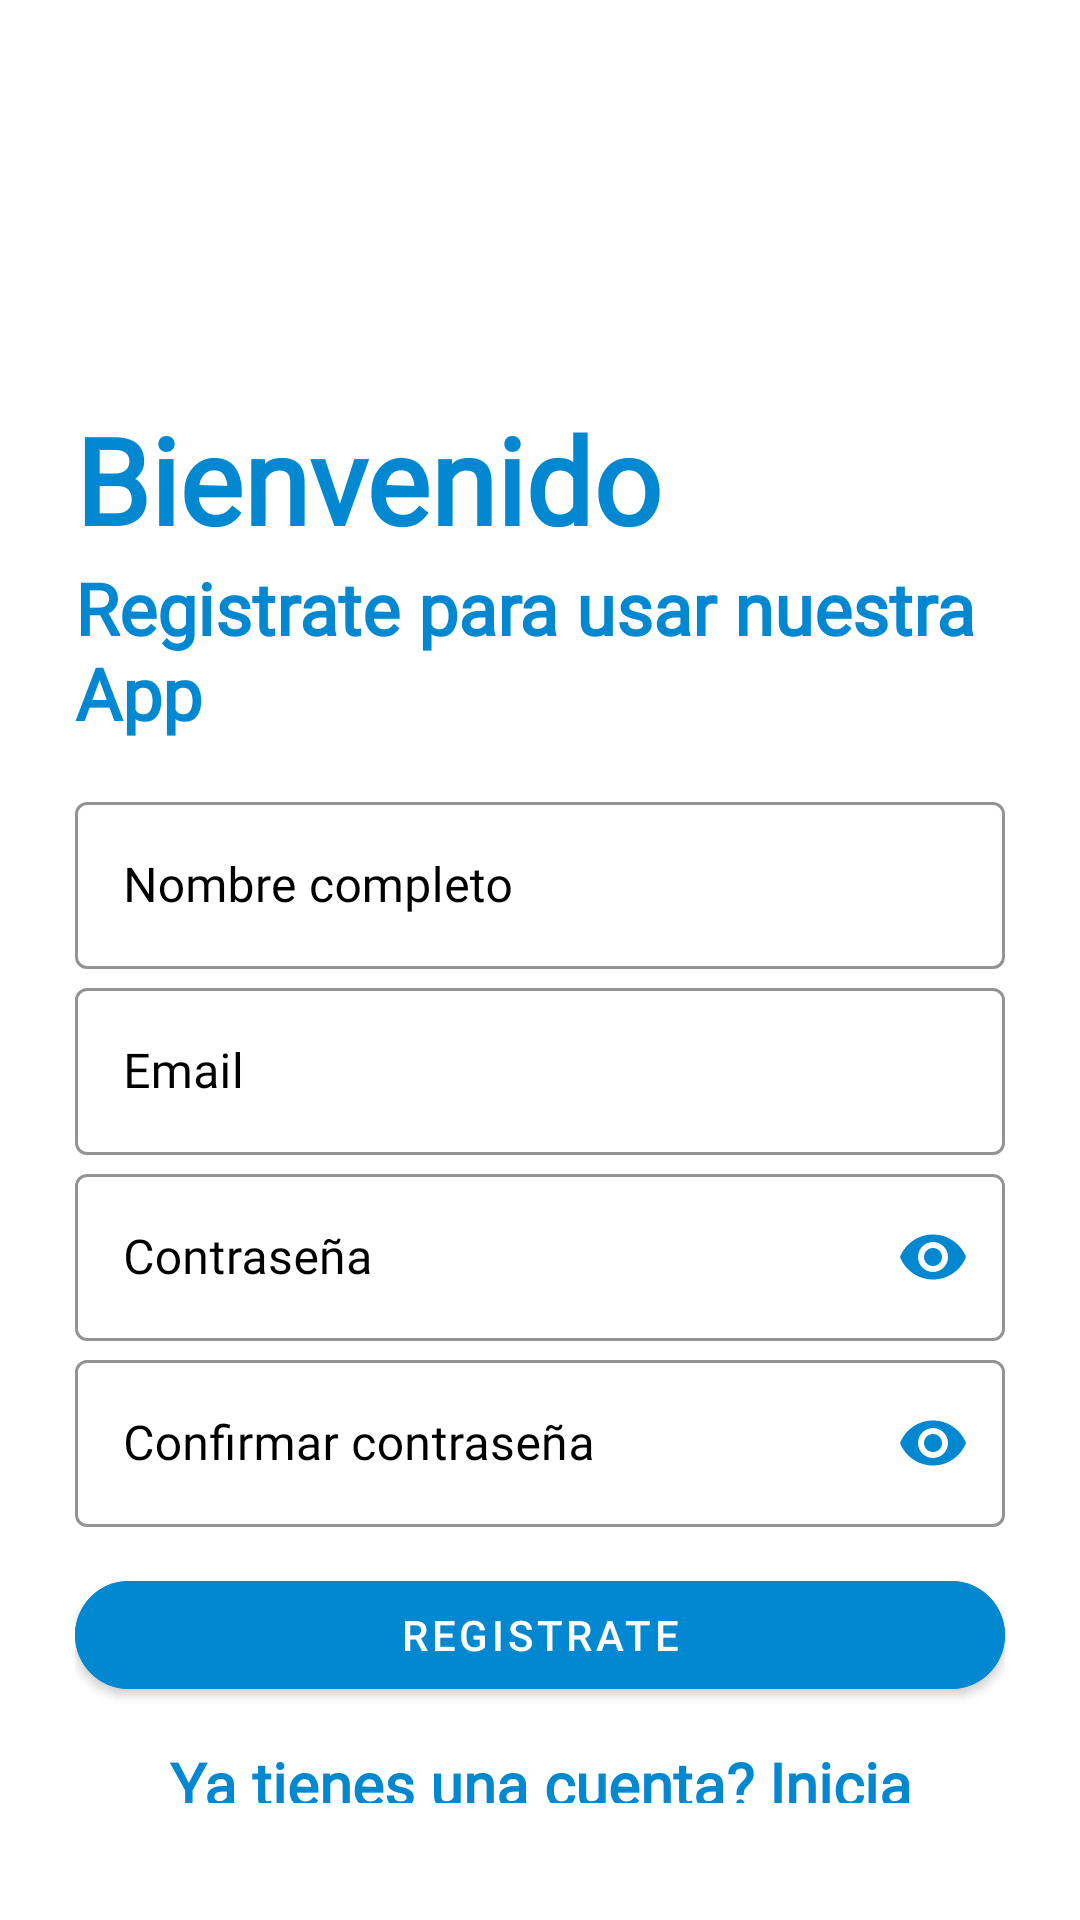

Write the Android layout XML for this screen, with the resource values it uses.
<!-- AndroidManifest.xml: application theme AppTheme -->
<!-- res/layout/activity_sign_up.xml -->
<?xml version="1.0" encoding="utf-8"?>
<LinearLayout xmlns:android="http://schemas.android.com/apk/res/android"
    xmlns:app="http://schemas.android.com/apk/res-auto"
    xmlns:tools="http://schemas.android.com/tools"
    android:layout_width="match_parent"
    android:layout_height="match_parent"
    tools:context="com.example.m_p_v.Login.SignUpActivity"
    android:orientation="vertical"
    android:padding="25dp"
    android:background="@color/colorAccent">

    <ImageView
        android:id="@+id/SignUpImageView"
        android:layout_width="80dp"
        android:layout_height="80dp"
        android:layout_gravity="left"
        android:src="@drawable/mpv"
        android:transitionName="LogoImageTrans"
        app:srcCompat="@drawable/mpv" />
    
    <TextView
        android:id="@+id/bienvenidoLabel"
        android:layout_width="wrap_content"
        android:layout_height="wrap_content"
        android:fontFamily="@font/abel"
        android:text="Bienvenido"
        android:layout_marginTop="28dp"
        android:textSize="40dp"
        android:textStyle="bold"
        android:transitionName="textTrans"
        android:textColor="#0288D1"/>

    <TextView
        android:id="@+id/continuarLabel"
        android:layout_width="wrap_content"
        android:layout_height="wrap_content"
        android:text="Registrate para usar nuestra App"
        android:textSize="24sp"
        android:fontFamily="@font/abel"
        android:textStyle="bold"
        android:textColor="#0288D1"/>

    <LinearLayout
        android:layout_width="match_parent"
        android:layout_height="wrap_content"
        android:layout_marginTop="14dp"
        android:layout_marginBottom="14dp"
        android:orientation="vertical">
        <com.google.android.material.textfield.TextInputLayout
            android:layout_width="match_parent"
            android:layout_height="wrap_content"
            android:id="@+id/nameTextField"
            android:hint="Nombre completo"
            style="@style/MyOutlinedBox"
            android:textCursorDrawable="@null"
            app:hintTextColor="#000000">
            <com.google.android.material.textfield.TextInputEditText
                android:layout_width="match_parent"
                android:layout_height="wrap_content"
                android:fontFamily="@font/abel"/>
        </com.google.android.material.textfield.TextInputLayout>

        <com.google.android.material.textfield.TextInputLayout
            android:layout_width="match_parent"
            android:layout_height="wrap_content"
            android:id="@+id/usuarioTextField"
            android:hint="Email"
            android:transitionName="emailInputTextTrans"
            style="@style/MyOutlinedBox"
            app:hintTextColor="#000000">
            <com.google.android.material.textfield.TextInputEditText
                android:id="@+id/emailEditText"
                android:layout_width="match_parent"
                android:layout_height="wrap_content"
                android:fontFamily="@font/abel"/>
        </com.google.android.material.textfield.TextInputLayout>

        <com.google.android.material.textfield.TextInputLayout
            android:layout_width="match_parent"
            android:layout_height="wrap_content"
            android:id="@+id/contrasenaTextField"
            android:hint="Contraseña"
            app:passwordToggleEnabled="true"
            style="@style/MyOutlinedBox"
            app:passwordToggleTint="#0288D1"
            app:hintTextColor="#000000">
            <com.google.android.material.textfield.TextInputEditText
                android:id="@+id/passwordEditText"
                android:layout_width="match_parent"
                android:layout_height="wrap_content"
                android:fontFamily="@font/abel"
                android:inputType="textPassword"/>
        </com.google.android.material.textfield.TextInputLayout>

        <com.google.android.material.textfield.TextInputLayout
            android:layout_width="match_parent"
            android:layout_height="wrap_content"
            android:id="@+id/confirmarTextField"
            android:hint="Confirmar contraseña"
            android:transitionName="paswordInputTextTrans"
            app:passwordToggleEnabled="true"
            style="@style/MyOutlinedBox"
            app:passwordToggleTint="#0288D1"
            app:hintTextColor="#000000">
            <com.google.android.material.textfield.TextInputEditText
                android:id="@+id/confirmPasswordEditText"
                android:layout_width="match_parent"
                android:layout_height="wrap_content"
                android:fontFamily="@font/abel"
                android:inputType="textPassword"/>
        </com.google.android.material.textfield.TextInputLayout>

        <com.google.android.material.button.MaterialButton
            android:id="@+id/inicioSesion"
            android:layout_width="match_parent"
            android:layout_height="wrap_content"
            android:text="REGISTRATE"
            android:layout_marginTop="12dp"
            android:layout_marginBottom="12dp"
            android:transitionName="buttomSignInTrans"
            app:cornerRadius="20dp"
            android:backgroundTint="#0288D1"/>
        <TextView
            android:id="@+id/nuevoUsuario"
            android:layout_width="wrap_content"
            android:layout_height="wrap_content"
            android:textAlignment="center"
            android:textSize="20dp"
            android:textColor="#0288D1"
            android:fontFamily="@font/abel"
            android:layout_gravity="center"
            android:clickable="true"
            android:focusable="true"
            android:textStyle="bold"
            android:text="Ya tienes una cuenta? Inicia sesion!"
            android:transitionName="newUserTrans"/>
    </LinearLayout>
</LinearLayout>
<!-- resources referenced by this layout -->
<resources>
  <color name="colorAccent">#FFFFFF</color>
  <style name="MyOutlinedBox" parent="Widget.MaterialComponents.TextInputLayout.OutlinedBox">
          <item name="boxStrokeColor">#0288D1</item>
          <item name="android:textColorHint">#000000</item>
          <item name="android:background">#FFFFFF</item>
          <item name="hintTextAppearance">@style/CustomHintTextAppearance</item>
      </style>
  <style name="AppTheme" parent="Theme.MaterialComponents.DayNight.NoActionBar">
          <item name="colorPrimary">#0288D1</item>
          <item name="colorPrimaryDark">#000000</item>
          <item name="android:windowContentTransitions">true</item>
          <item name="android:statusBarColor">#0288D1</item>
          <item name="android:navigationBarColor">#0288D1</item>
      </style>
  <style name="CustomHintTextAppearance" parent="TextAppearance.AppCompat">
          <item name="android:textColor">#000000</item>
          <item name="android:textStyle">bold</item>
      </style>
</resources>
